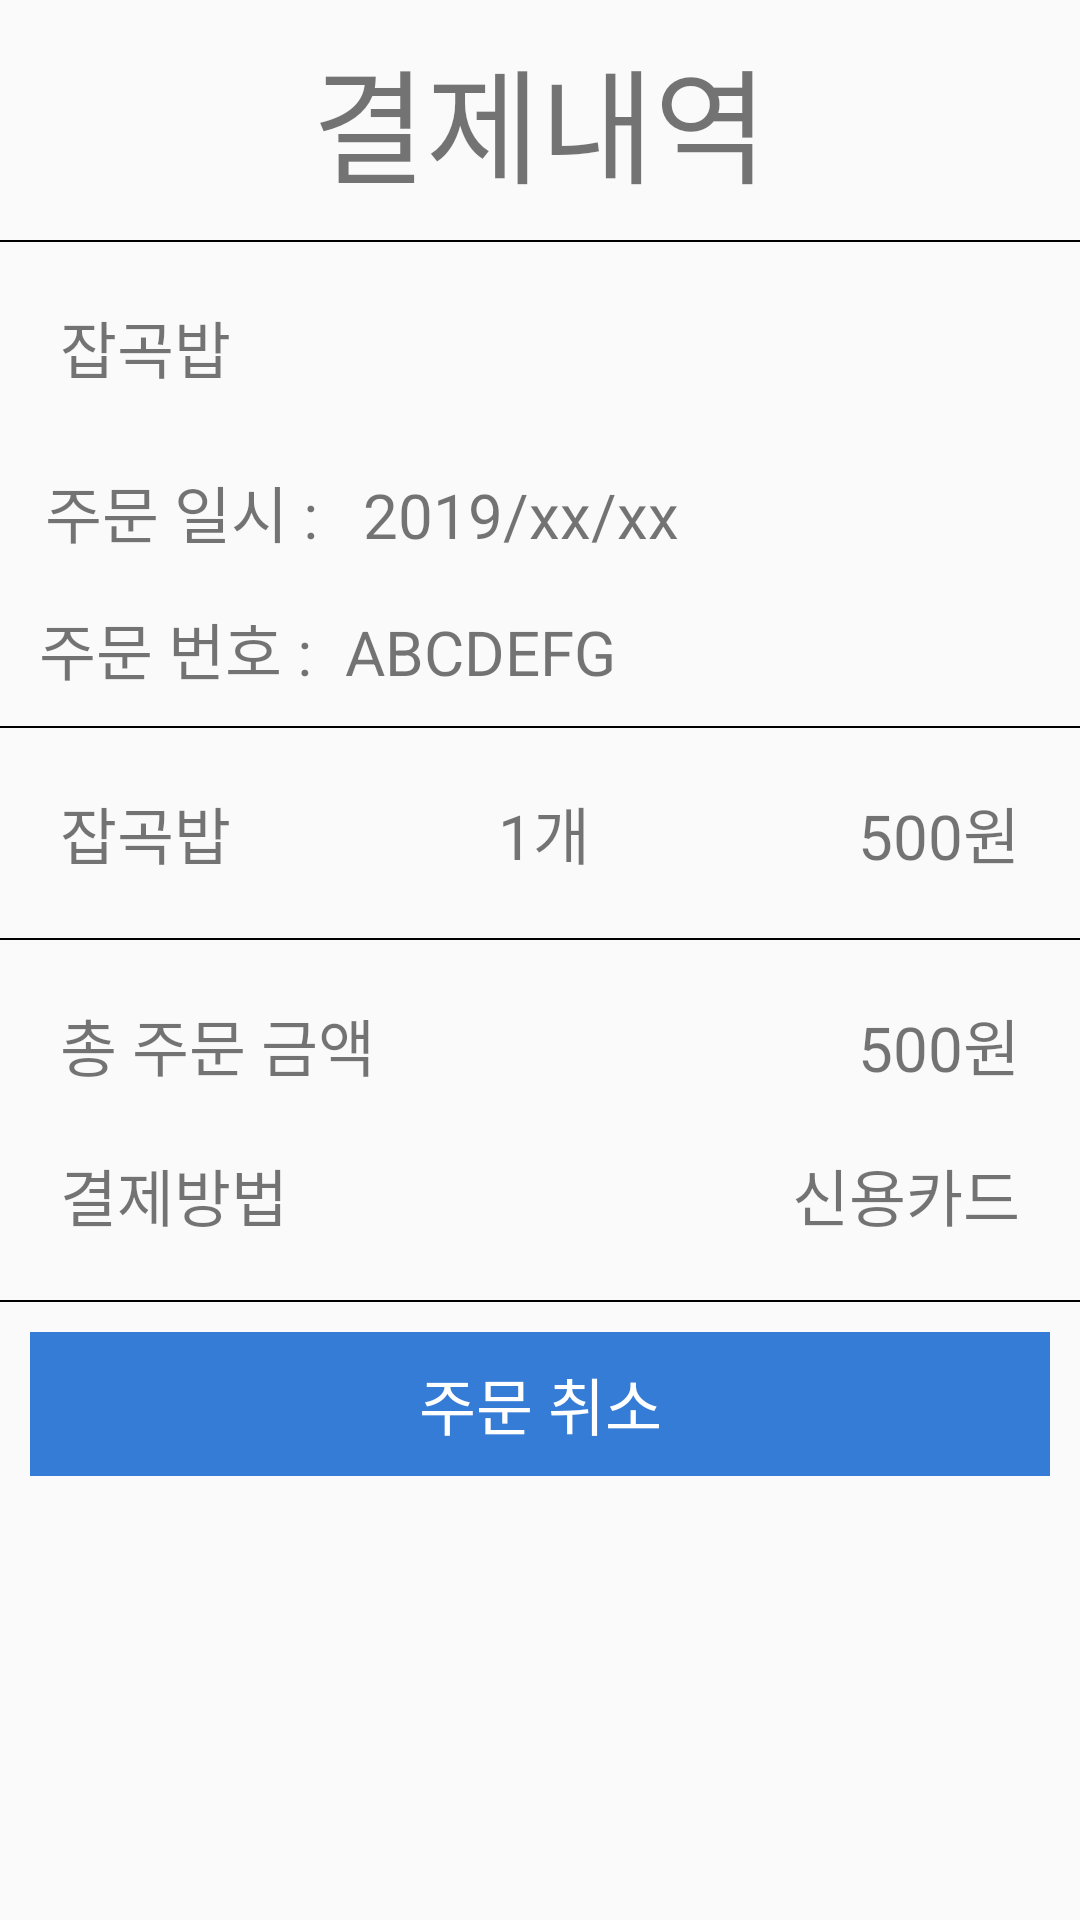

Layout XML and referenced resources for this Android screen:
<!-- AndroidManifest.xml: application theme AppTheme -->
<!-- res/layout/activity_payment_history_cancle.xml -->
<?xml version="1.0" encoding="utf-8"?>
<LinearLayout xmlns:android="http://schemas.android.com/apk/res/android"
    android:orientation="vertical" android:layout_width="match_parent"
    android:layout_height="match_parent">
    <LinearLayout
        android:layout_width="match_parent"
        android:layout_height="wrap_content"
        android:layout_margin="10dp">
        <TextView
            android:layout_width="match_parent"
            android:layout_height="wrap_content"
            android:text="결제내역"
            android:textSize="20pt"
            android:gravity="center_horizontal"/>
    </LinearLayout>
    <View
        android:layout_width="match_parent"
        android:layout_height="2px"
        android:background="#000000"/>
    <LinearLayout
        android:layout_width="match_parent"
        android:layout_height="wrap_content"
        android:orientation="vertical"
        android:layout_margin="10dp">
        <TextView
            android:layout_width="match_parent"
            android:layout_height="wrap_content"
            android:text="@string/foodname_1_1"
            android:textSize="10pt"
            android:layout_margin="10dp"/>
        <LinearLayout
            android:layout_width="match_parent"
            android:layout_height="wrap_content"
            android:orientation="vertical">
            <LinearLayout
                android:layout_width="match_parent"
                android:layout_height="wrap_content"
                android:orientation="horizontal"
                android:layout_marginTop="10dp"
                android:layout_marginBottom="5dp">
                <TextView
                    android:layout_width="wrap_content"
                    android:layout_height="match_parent"
                    android:text="주문 일시 : "
                    android:textSize="10pt"
                    android:layout_margin="5dp"/>
                <TextView
                    android:layout_width="wrap_content"
                    android:layout_height="wrap_content"
                    android:text="2019/xx/xx"
                    android:textSize="10pt"
                    android:layout_margin="5dp"/>
            </LinearLayout>
            <LinearLayout
                android:layout_width="match_parent"
                android:layout_height="wrap_content"
                android:orientation="horizontal"
                android:layout_marginTop="5dp">
                <TextView
                    android:layout_width="wrap_content"
                    android:layout_height="match_parent"
                    android:text="주문 번호 : "
                    android:textSize="10pt"
                    android:layout_margin="3dp"/>
                <TextView
                    android:layout_width="wrap_content"
                    android:layout_height="wrap_content"
                    android:text="ABCDEFG"
                    android:textSize="10pt"
                    android:layout_margin="3dp"/>
            </LinearLayout>
        </LinearLayout>
    </LinearLayout>
    <View
        android:layout_width="match_parent"
        android:layout_height="2px"
        android:background="#000000"/>
    <LinearLayout
        android:layout_width="match_parent"
        android:layout_height="wrap_content"
        android:layout_margin="10dp"
        android:orientation="horizontal"
        android:gravity="center">
        <TextView
            android:layout_width="wrap_content"
            android:layout_height="wrap_content"
            android:text="@string/foodname_1_1"
            android:textSize="10pt"
            android:layout_margin="10dp"
            android:gravity="left"
            android:layout_weight="1"/>
        <TextView
            android:layout_width="wrap_content"
            android:layout_height="wrap_content"
            android:text="1개"
            android:textSize="10pt"
            android:layout_margin="10dp"
            android:gravity="center"
            android:layout_weight="1"/>
        <TextView
            android:layout_width="wrap_content"
            android:layout_height="wrap_content"
            android:text="@string/foodprice_1_1"
            android:textSize="10pt"
            android:layout_margin="10dp"
            android:gravity="right"
            android:layout_weight="1"/>
    </LinearLayout>
    <View
        android:layout_width="match_parent"
        android:layout_height="2px"
        android:background="#000000"/>
    <LinearLayout
        android:layout_width="match_parent"
        android:layout_height="wrap_content"
        android:orientation="vertical"
        android:layout_margin="10dp">
        <LinearLayout
            android:layout_width="match_parent"
            android:layout_height="wrap_content"
            android:orientation="horizontal">
            <TextView
                android:layout_width="wrap_content"
                android:layout_height="wrap_content"
                android:layout_weight="1"
                android:text="총 주문 금액"
                android:textSize="10pt"
                android:layout_margin="10dp"/>
            <TextView
                android:layout_width="wrap_content"
                android:layout_height="wrap_content"
                android:layout_weight="1"
                android:text="500원"
                android:textSize="10pt"
                android:layout_margin="10dp"
                android:gravity="right"/>
        </LinearLayout>
        <LinearLayout
            android:layout_width="match_parent"
            android:layout_height="wrap_content"
            android:orientation="horizontal">
            <TextView
                android:layout_width="wrap_content"
                android:layout_height="wrap_content"
                android:layout_weight="1"
                android:text="결제방법"
                android:textSize="10pt"
                android:layout_margin="10dp"/>
            <TextView
                android:layout_width="wrap_content"
                android:layout_height="wrap_content"
                android:layout_weight="1"
                android:text="신용카드"
                android:textSize="10pt"
                android:layout_margin="10dp"
                android:gravity="right"/>
        </LinearLayout>
    </LinearLayout>
    <View
        android:layout_width="match_parent"
        android:layout_height="2px"
        android:background="#000000"/>
    <LinearLayout
        android:layout_width="match_parent"
        android:layout_height="wrap_content"
        android:layout_margin="10dp">

        <Button
            android:id="@+id/cancle"
            android:layout_width="match_parent"
            android:layout_height="wrap_content"
            android:background="#357CD7"
            android:text="주문 취소"
            android:textColor="#FFFFFF"
            android:textSize="10pt"/>
    </LinearLayout>
</LinearLayout>
<!-- resources referenced by this layout -->
<resources>
  <string name="foodname_1_1">잡곡밥</string>
  <string name="foodprice_1_1">500원</string>
  <style name="AppTheme" parent="Theme.AppCompat.Light.DarkActionBar">
          
          <item name="colorPrimary">@color/colorPrimary</item>
          <item name="colorPrimaryDark">@color/colorPrimaryDark</item>
          <item name="colorAccent">@color/colorAccent</item>
      </style>
  <!-- not gathered from this repository: default colours our renderer supplied (Android Studio template values) -->
  <color name="colorPrimary">#FF6200EE</color>
  <color name="colorPrimaryDark">#FF3700B3</color>
  <color name="colorAccent">#FF03DAC5</color>
</resources>
